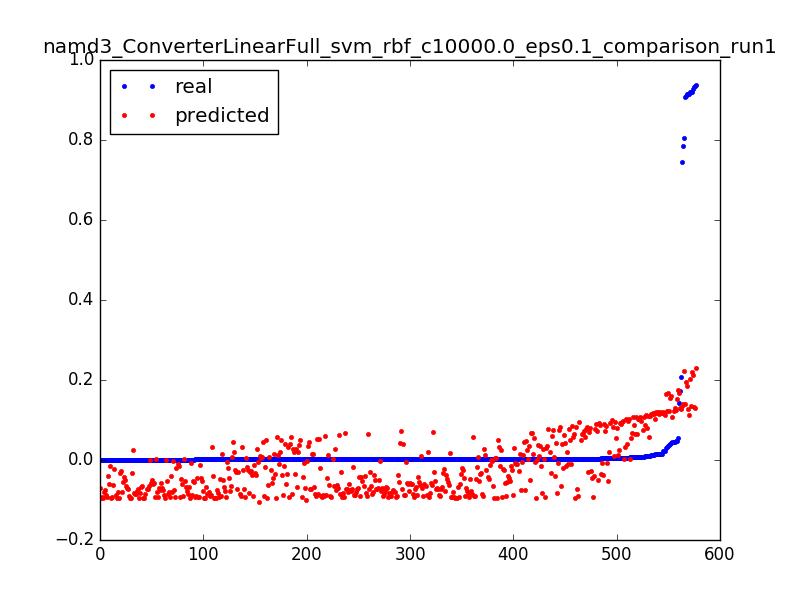

The table this chart was drawn from, first rows:
0.9284712114655862, 0.212220428095, 0.0031847133757961785
0.03095, 0.1641, 0.006369
0.01154, 0.1161, 0.009554
0.006438, 0.06836, 0.01274
0.004235, 0.02081, 0.01592
0.003239, -0.02654, 0.01911
0.001692, -0.07368, 0.02229
0.9365, 0.2299, 0.003185
0.05514, 0.1745, 0.006369
0.01476, 0.1192, 0.009554
0.007277, 0.06411, 0.01274
0.004458, 0.009182, 0.01592
0.003252, -0.04558, 0.01911
0.001639, -0.1002, 0.02229
0.7858, 0.1402, 0.003185
0.1734, 0.1302, 0.006369
0.02191, 0.1205, 0.009554
0.01031, 0.1109, 0.01274
0.006071, 0.1016, 0.01592
0.004288, 0.09244, 0.01911
0.00316, 0.08354, 0.02229
0.002636, 0.07486, 0.02548
0.002413, 0.06639, 0.02866
0.002177, 0.05815, 0.03185
0.0016, 0.05012, 0.03503
0.002019, 0.04232, 0.03822
0.0024, 0.03473, 0.0414
0.00156, 0.02735, 0.04459
0.001587, 0.0202, 0.04777
0.001823, 0.01326, 0.05096
0.001324, 0.00654, 0.05414
0.001167, 3.47093102917e-05, 0.05732
0.001626, -0.006254, 0.06051
0.001364, -0.01233, 0.06369
0.001351, -0.01818, 0.06688
0.001351, -0.02382, 0.07006
0.001337, -0.02925, 0.07325
0.001508, -0.03446, 0.07643
0.001298, -0.03946, 0.07962
0.001429, -0.04424, 0.0828
0.001311, -0.04881, 0.08599
0.001272, -0.05316, 0.08917
0.001167, -0.05731, 0.09236
0.001495, -0.06123, 0.09554
0.001154, -0.06495, 0.09873
0.001311, -0.06845, 0.1019
0.001141, -0.07175, 0.1051
0.001193, -0.07482, 0.1083
0.001272, -0.07769, 0.1115
0.00118, -0.08035, 0.1146
0.001128, -0.0828, 0.1178
0.001206, -0.08503, 0.121
0.001482, -0.08706, 0.1242
0.001115, -0.08888, 0.1274
0.001233, -0.09049, 0.1306
0.000931, -0.09188, 0.1338
0.0016, -0.09307, 0.1369
0.001246, -0.09406, 0.1401
0.001272, -0.09483, 0.1433
0.001298, -0.0954, 0.1465
0.001154, -0.09576, 0.1497
... 517 more rows
